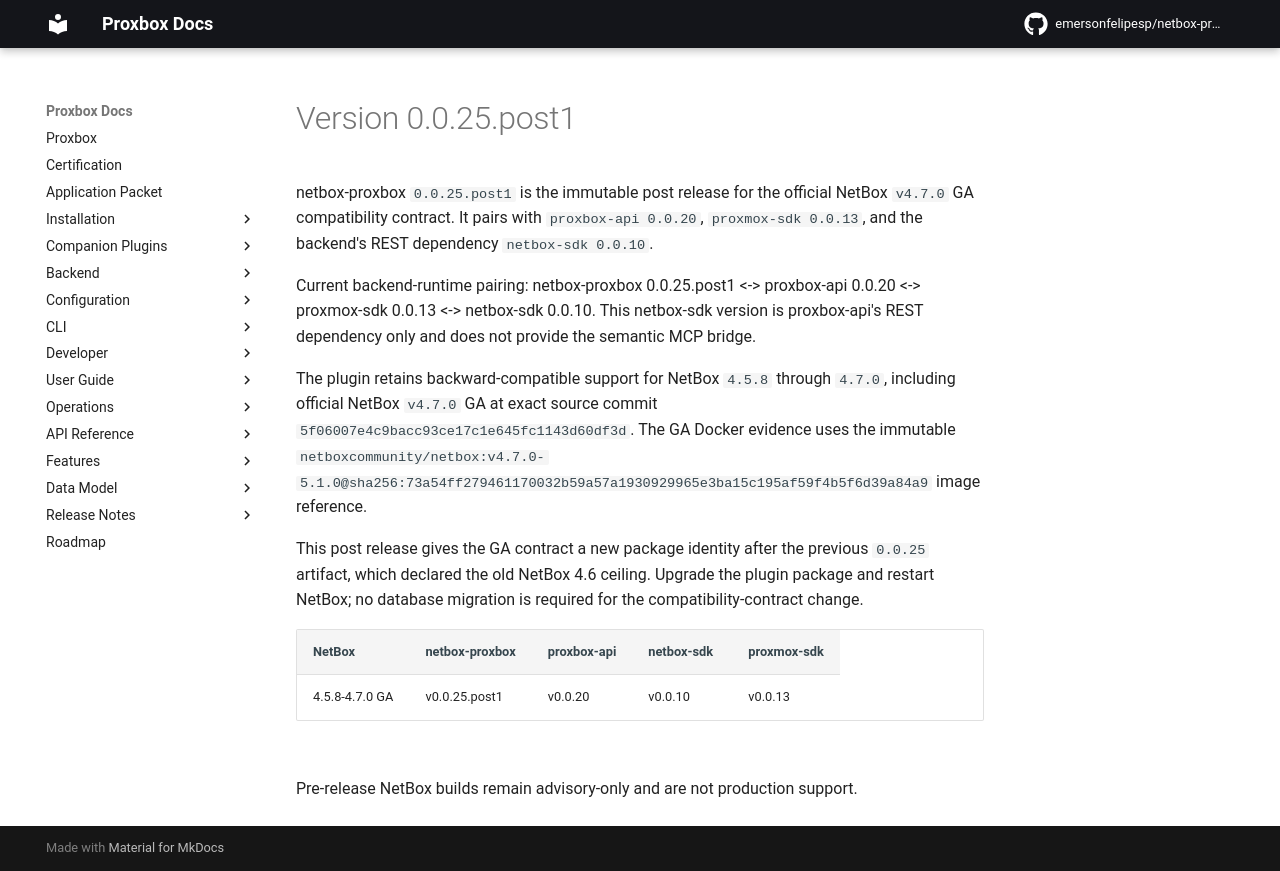

repository: netdevopsbr/netbox-proxbox · page: release-notes/version-0.0.25.post1/index.html · generator: mkdocs

# Version 0.0.25.post1

netbox-proxbox `0.0.25.post1` is the immutable post release for the official
NetBox `v4.7.0` GA compatibility contract. It pairs with `proxbox-api 0.0.20`,
`proxmox-sdk 0.0.13`, and the backend's REST dependency `netbox-sdk 0.0.10`.

Current backend-runtime pairing: netbox-proxbox 0.0.25.post1 <-> proxbox-api 0.0.20 <-> proxmox-sdk 0.0.13 <-> netbox-sdk 0.0.10. This netbox-sdk version is proxbox-api's REST dependency only and does not provide the semantic MCP bridge.

The plugin retains backward-compatible support for NetBox `4.5.8` through
`4.7.0`, including official NetBox `v4.7.0` GA at exact source commit
`5f06007e4c9bacc93ce17c1e645fc1143d60df3d`. The GA Docker evidence uses the
immutable
`netboxcommunity/netbox:v4.7.0-5.1.0@sha256:73a54ff279461170032b59a57a1930929965e3ba15c195af59f4b5f6d39a84a9`
image reference.

This post release gives the GA contract a new package identity after the
previous `0.0.25` artifact, which declared the old NetBox 4.6 ceiling. Upgrade
the plugin package and restart NetBox; no database migration is required for
the compatibility-contract change.

| NetBox | netbox-proxbox | proxbox-api | netbox-sdk | proxmox-sdk |
|---|---|---|---|---|
| 4.5.8-4.7.0 GA | v0.0.25.post1 | v0.0.20 | v0.0.10 | v0.0.13 |

Pre-release NetBox builds remain advisory-only and are not production support.
